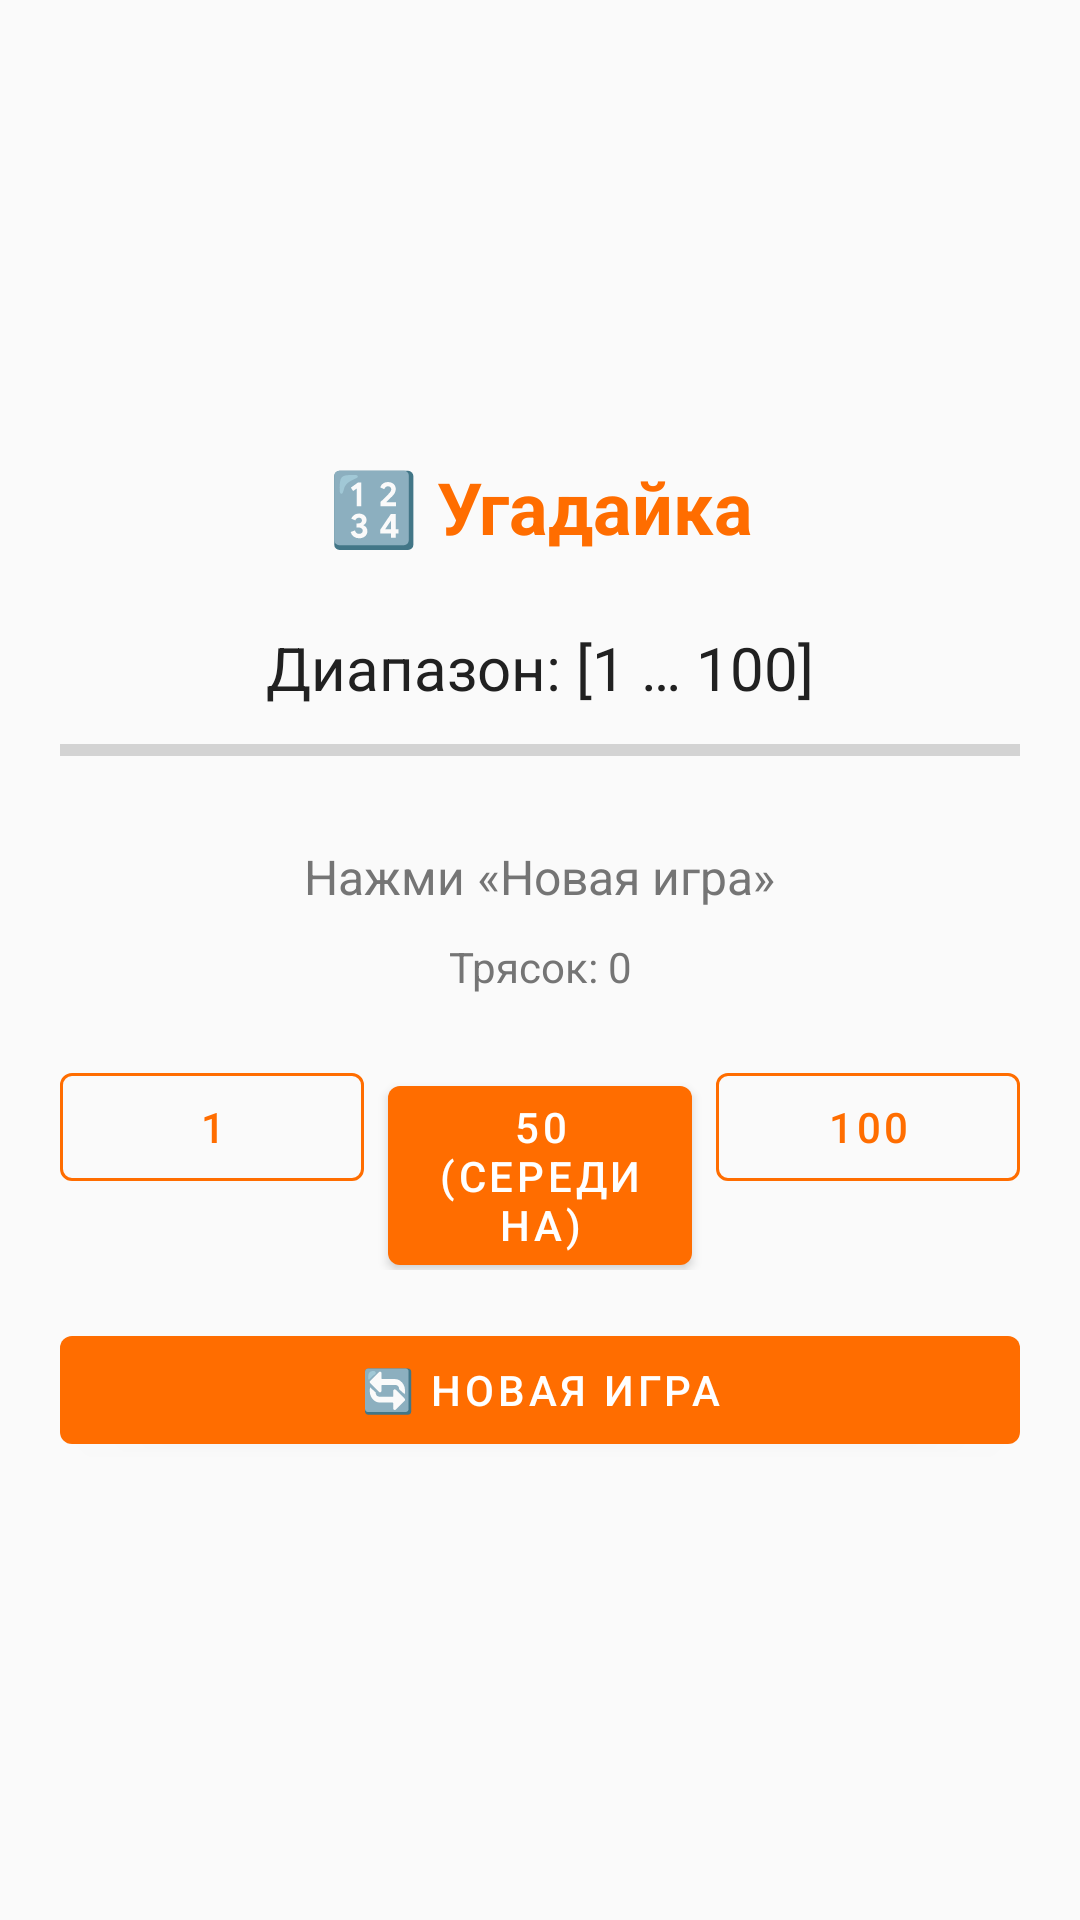

Reconstruct the res/layout file that produces this screen, plus the resources it refers to.
<!-- AndroidManifest.xml: application theme Theme.TryaskaFon -->
<!-- res/layout/fragment_guess.xml -->
<?xml version="1.0" encoding="utf-8"?>
<LinearLayout xmlns:android="http://schemas.android.com/apk/res/android"
    android:layout_width="match_parent"
    android:layout_height="match_parent"
    android:orientation="vertical"
    android:padding="20dp"
    android:gravity="center"
    android:background="@color/background">

    <TextView
        android:layout_width="match_parent"
        android:layout_height="wrap_content"
        android:text="🔢 Угадайка"
        android:textSize="24sp"
        android:textStyle="bold"
        android:textColor="@color/primary"
        android:gravity="center" />

    <TextView
        android:id="@+id/tvRange"
        android:layout_width="match_parent"
        android:layout_height="wrap_content"
        android:text="Диапазон: [1 … 100]"
        android:textSize="20sp"
        android:textColor="@color/text_primary"
        android:gravity="center"
        android:layout_marginTop="24dp" />

    <ProgressBar
        android:id="@+id/progressGuess"
        style="?android:attr/progressBarStyleHorizontal"
        android:layout_width="match_parent"
        android:layout_height="12dp"
        android:progress="0"
        android:max="100"
        android:progressTint="@color/primary"
        android:layout_marginTop="8dp" />

    <TextView
        android:id="@+id/tvGuessResult"
        android:layout_width="match_parent"
        android:layout_height="wrap_content"
        android:text="Нажми «Новая игра»"
        android:textSize="16sp"
        android:textColor="@color/text_secondary"
        android:gravity="center"
        android:layout_marginTop="16dp"
        android:minLines="2" />

    <TextView
        android:id="@+id/tvShakeCount"
        android:layout_width="match_parent"
        android:layout_height="wrap_content"
        android:text="Трясок: 0"
        android:textSize="14sp"
        android:textColor="@color/text_secondary"
        android:gravity="center" />

    
    <LinearLayout
        android:layout_width="match_parent"
        android:layout_height="wrap_content"
        android:orientation="horizontal"
        android:layout_marginTop="20dp">

        <com.google.android.material.button.MaterialButton
            android:id="@+id/btnGuessLow"
            android:layout_width="0dp"
            android:layout_height="wrap_content"
            android:layout_weight="1"
            android:text="1"
            android:layout_marginEnd="4dp"
            style="@style/Widget.MaterialComponents.Button.OutlinedButton"
            app:strokeColor="@color/primary"
            android:textColor="@color/primary"
            xmlns:app="http://schemas.android.com/apk/res-auto"/>

        <com.google.android.material.button.MaterialButton
            android:id="@+id/btnGuessMid"
            android:layout_width="0dp"
            android:layout_height="wrap_content"
            android:layout_weight="1"
            android:text="50 (середина)"
            android:layout_marginHorizontal="4dp" />

        <com.google.android.material.button.MaterialButton
            android:id="@+id/btnGuessHigh"
            android:layout_width="0dp"
            android:layout_height="wrap_content"
            android:layout_weight="1"
            android:text="100"
            android:layout_marginStart="4dp"
            style="@style/Widget.MaterialComponents.Button.OutlinedButton"
            app:strokeColor="@color/primary"
            android:textColor="@color/primary"
            xmlns:app="http://schemas.android.com/apk/res-auto"/>
    </LinearLayout>

    <com.google.android.material.button.MaterialButton
        android:id="@+id/btnNewGame"
        android:layout_width="match_parent"
        android:layout_height="wrap_content"
        android:text="🔄 Новая игра"
        android:layout_marginTop="16dp" />

</LinearLayout>
<!-- resources referenced by this layout -->
<resources>
  <color name="background">#FAFAFA</color>
  <color name="primary">#FF6D00</color>
  <color name="text_primary">#212121</color>
  <color name="text_secondary">#757575</color>
  <style name="Theme.TryaskaFon" parent="Theme.MaterialComponents.DayNight.NoActionBar">
          <item name="colorPrimary">@color/primary</item>
          <item name="colorPrimaryVariant">@color/primary_dark</item>
          <item name="colorOnPrimary">@color/colorOnPrimary</item>
          <item name="colorSecondary">@color/accent</item>
          <item name="colorSecondaryVariant">@color/colorSecondaryVariant</item>
          <item name="colorOnSecondary">@color/colorOnSecondary</item>
          <item name="android:colorBackground">@color/background</item>
          <item name="colorSurface">@color/surface</item>
          <item name="colorOnSurface">@color/text_primary</item>
          <item name="colorError">@color/colorError</item>
          <item name="colorOnError">@color/colorOnError</item>
          <item name="android:statusBarColor">@color/primary_dark</item>
          <item name="android:navigationBarColor">@color/surface</item>
      </style>
  <color name="primary_dark">#E65100</color>
  <color name="colorOnPrimary">#FFFFFF</color>
  <color name="accent">#FFD180</color>
  <color name="colorSecondaryVariant">#FFB300</color>
  <color name="colorOnSecondary">#000000</color>
  <color name="surface">#FFFFFF</color>
  <color name="colorError">#B00020</color>
  <color name="colorOnError">#FFFFFF</color>
</resources>
